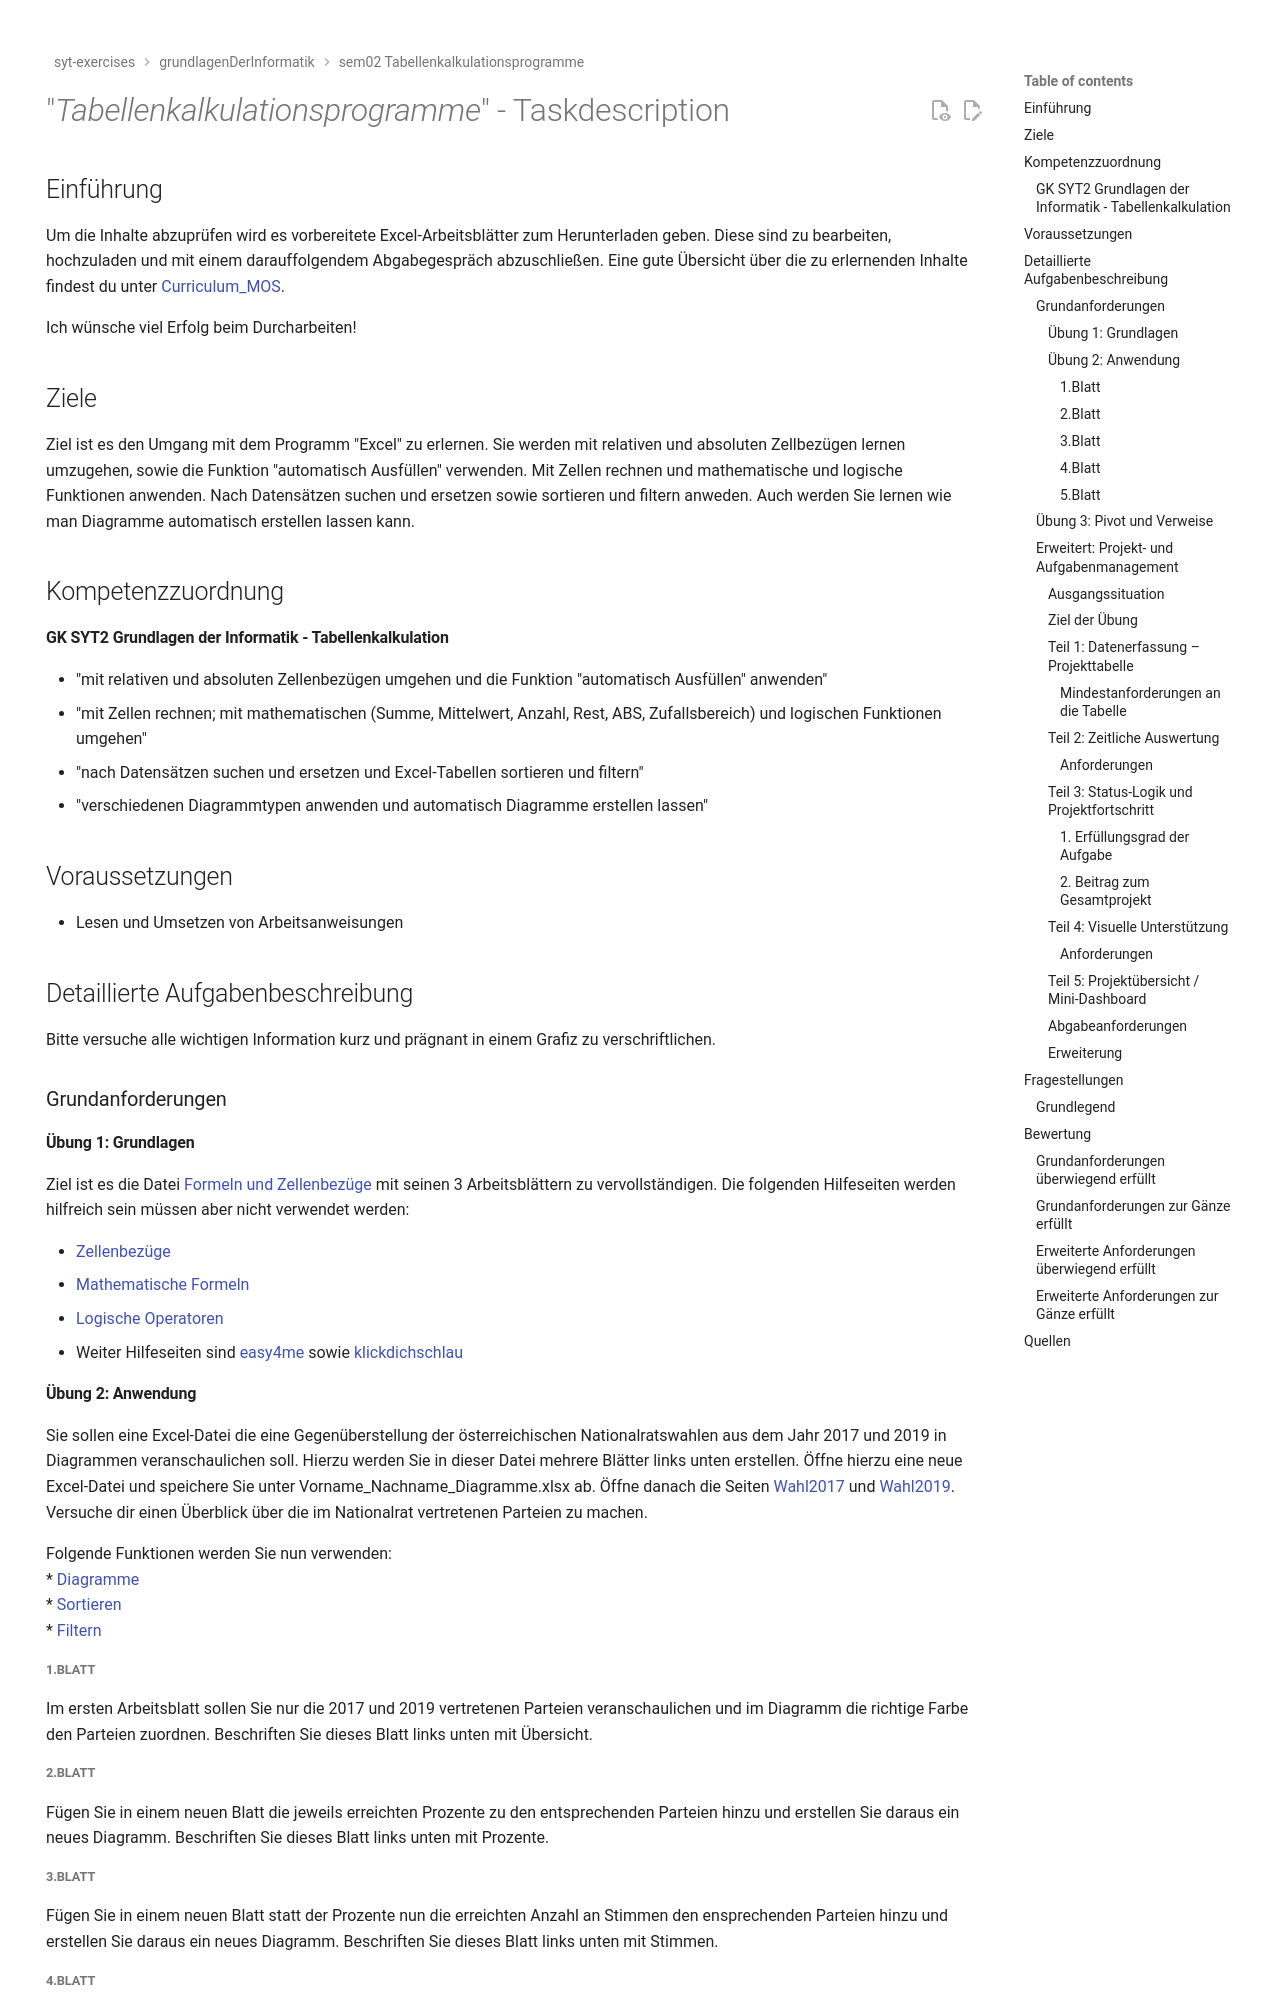

repository: TGM-HIT/syt-exercises · page: grundlagenDerInformatik_/sem02_Tabellenkalkulationsprogramme/TASK/index.html · generator: mkdocs

---
hide:
  - navigation

---

# "*Tabellenkalkulationsprogramme*" - Taskdescription

## Einführung

Um die Inhalte abzuprüfen wird es vorbereitete Excel-Arbeitsblätter zum Herunterladen geben. Diese sind zu bearbeiten, hochzuladen und mit einem darauffolgendem Abgabegespräch abzuschließen. Eine gute Übersicht über die zu erlernenden Inhalte findest du unter [Curriculum_MOS](https://www.etc.at/wp-content/uploads/2017/09/Curriculum_MOS.pdf).

Ich wünsche viel Erfolg beim Durcharbeiten!

## Ziele
Ziel ist es den Umgang mit dem Programm "Excel" zu erlernen. Sie werden mit relativen und absoluten Zellbezügen lernen umzugehen, sowie die Funktion "automatisch Ausfüllen" verwenden. Mit Zellen rechnen und mathematische und logische Funktionen anwenden. Nach Datensätzen suchen und ersetzen sowie sortieren und filtern anweden. Auch werden Sie lernen wie man Diagramme automatisch erstellen lassen kann.

## Kompetenzzuordnung

#### GK SYT2 Grundlagen der Informatik - Tabellenkalkulation

* "mit relativen und absoluten Zellenbezügen umgehen und die Funktion "automatisch Ausfüllen" anwenden"
* "mit Zellen rechnen; mit mathematischen (Summe, Mittelwert, Anzahl, Rest, ABS, Zufallsbereich) und logischen Funktionen umgehen"
* "nach Datensätzen suchen und ersetzen und Excel-Tabellen sortieren und filtern"
* "verschiedenen Diagrammtypen anwenden  und automatisch Diagramme erstellen lassen"

## Voraussetzungen

* Lesen und Umsetzen von Arbeitsanweisungen

## Detaillierte Aufgabenbeschreibung
Bitte versuche alle wichtigen Information kurz und prägnant in einem Grafiz zu verschriftlichen.

### Grundanforderungen

#### Übung 1: Grundlagen

Ziel ist es die Datei [Formeln und Zellenbezüge](https://github.com/TGM-HIT/syt-exercises/raw/refs/heads/main/docs/grundlagenDerInformatik_/sem02_Tabellenkalkulationsprogramme/1_formeln_und_zellenbezuege.xlsx) mit seinen 3 Arbeitsblättern zu vervollständigen. 
Die folgenden Hilfeseiten werden hilfreich sein müssen aber nicht verwendet werden:  

* [Zellenbezüge](https://support.office.com/de-de/article/Erstellen-oder-%C3%84ndern-eines-Zellbezugs-c7b8b95d-c594-4488-947e-c835903cebaa)  
* [Mathematische Formeln](https://support.office.com/de-de/article/Mathematische-und-trigonometrische-Funktionen-Referenz-ee158fd6-33be-42c9-9ae5-d635c3ae8c16)  
* [Logische Operatoren](https://support.office.com/de-de/article/Erstellen-bedingter-Formeln-ca916c57-abd8-4b44-997c-c309b7307831)  
* Weiter Hilfeseiten sind [easy4me](https://www.easy4me.info/) sowie [klickdichschlau](https://www.klickdichschlau.at/)

#### Übung 2: Anwendung

Sie sollen eine Excel-Datei die eine Gegenüberstellung der österreichischen Nationalratswahlen aus dem Jahr 2017 und 2019 in Diagrammen veranschaulichen soll. Hierzu werden Sie in dieser Datei mehrere Blätter links unten erstellen. Öffne hierzu eine neue Excel-Datei und speichere Sie unter Vorname_Nachname_Diagramme.xlsx ab. Öffne danach die Seiten [Wahl2017](https://bundeswahlen.gv.at/2017/) und [Wahl2019](https://bundeswahlen.gv.at/2019/). Versuche dir einen Überblick über die im Nationalrat vertretenen Parteien zu machen.

Folgende Funktionen werden Sie nun verwenden:  
* [Diagramme](https://support.microsoft.com/de-de/office/schritte-zum-erstellen-eines-diagramms-0baf399e-dd61-4e18-8a73-b3fd5d5680c2#OfficeVersion=Windows)  
* [Sortieren](https://support.microsoft.com/de-de/office/sortieren-von-daten-in-einer-tabelle-77b781bf-5074-41b0-897a-dc37d4515f27)  
* [Filtern](https://support.microsoft.com/de-de/office/filtern-von-daten-in-einem-bereich-oder-in-einer-tabelle-01832226-31b5-4568-8806-38c37dcc180e)  

##### 1.Blatt
Im ersten Arbeitsblatt sollen Sie nur die 2017 und 2019 vertretenen Parteien veranschaulichen und im Diagramm die richtige Farbe den Parteien zuordnen. Beschriften Sie dieses Blatt links unten mit Übersicht.
